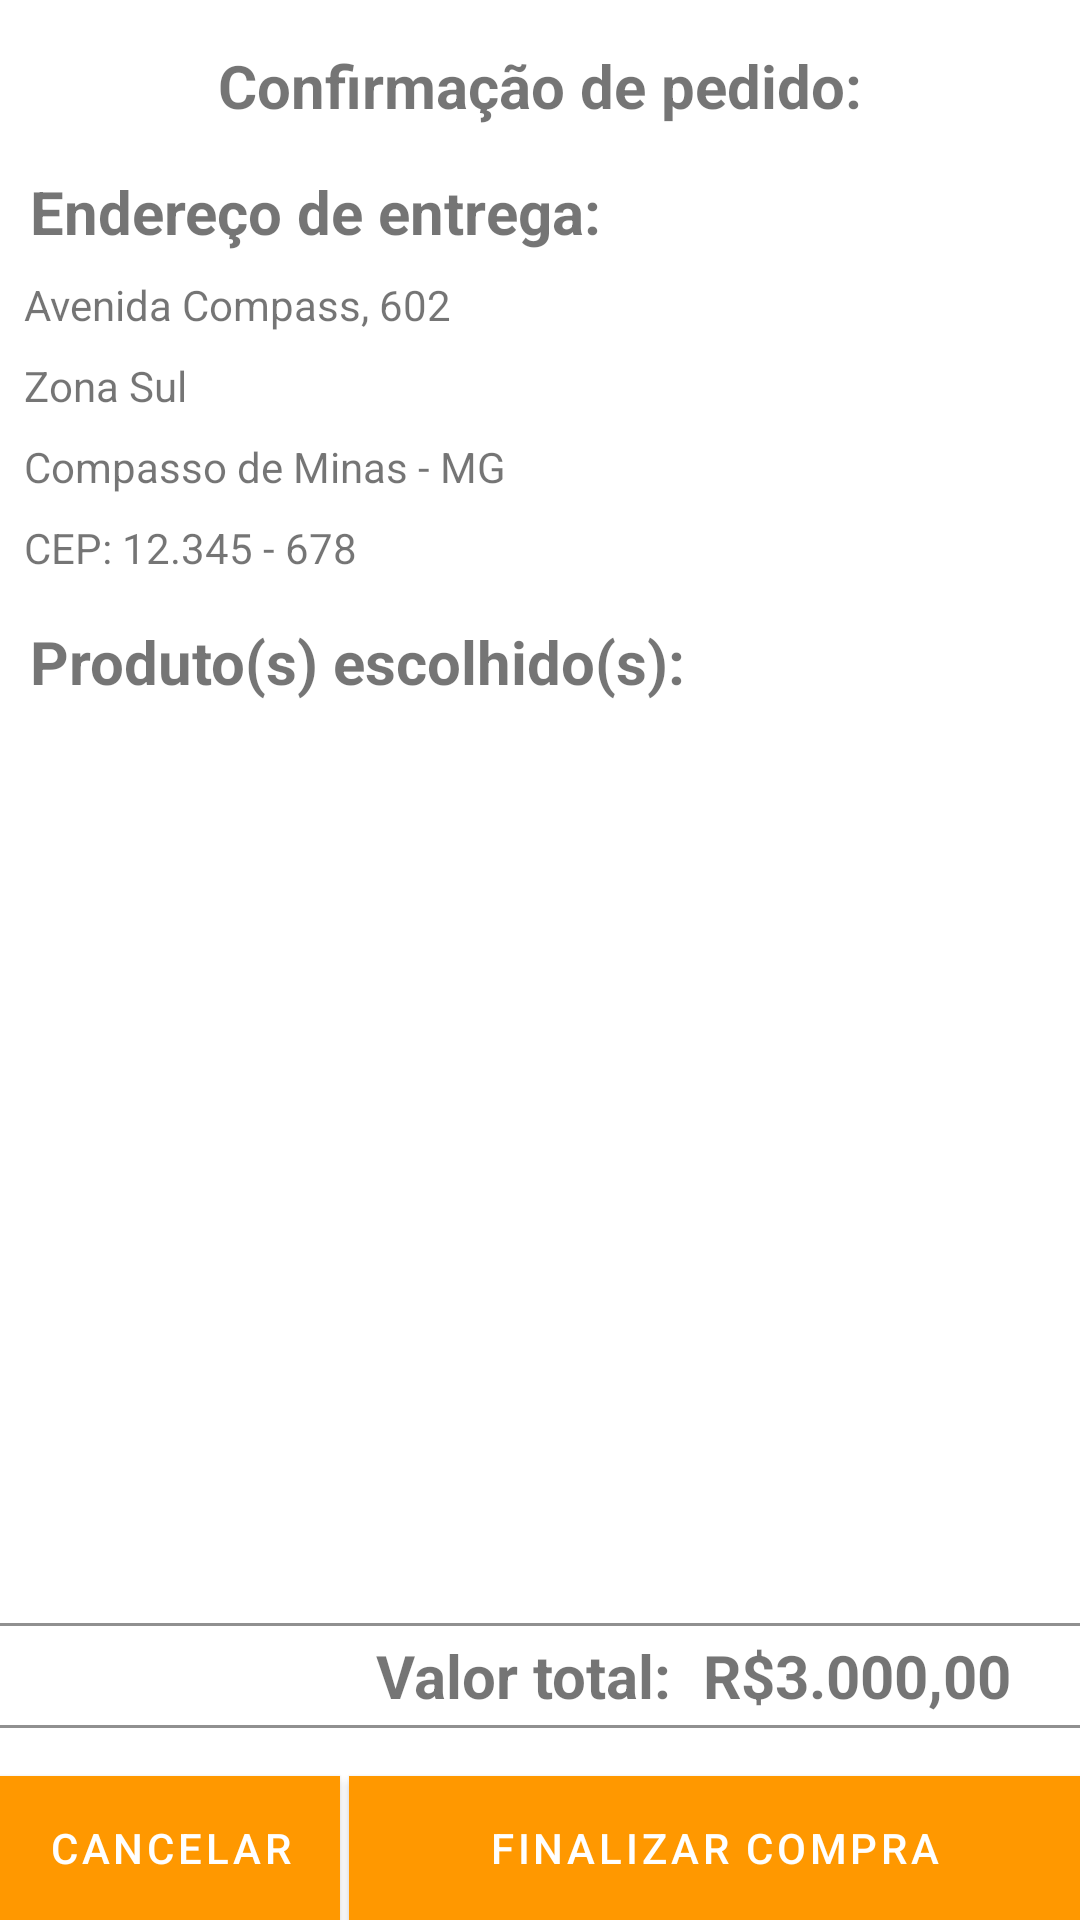

The Android layout XML behind this screen, and the referenced resources:
<!-- AndroidManifest.xml: application theme Theme.CompassMart -->
<!-- res/layout/fragment_confirmacao.xml -->
<?xml version="1.0" encoding="utf-8"?>
<ScrollView xmlns:android="http://schemas.android.com/apk/res/android"
    xmlns:app="http://schemas.android.com/apk/res-auto"
    xmlns:tools="http://schemas.android.com/tools"
    android:layout_width="match_parent"
    android:layout_height="match_parent"
    tools:context=".ui.fragment.tela_confirmacao.ConfirmacaoFragment"
    android:fillViewport="true">

    <androidx.constraintlayout.widget.ConstraintLayout
        android:layout_width="match_parent"
        android:layout_height="wrap_content">

        <TextView
            android:id="@+id/titulo_pagina"
            android:layout_width="wrap_content"
            android:layout_height="wrap_content"
            android:layout_marginTop="15dp"
            android:text="Confirmação de pedido:"
            android:textSize="20sp"
            android:textStyle="bold"
            app:layout_constraintEnd_toEndOf="parent"
            app:layout_constraintStart_toStartOf="parent"
            app:layout_constraintTop_toTopOf="parent" />

        <TextView
            android:id="@+id/txt_endereço_entrega"
            android:layout_width="wrap_content"
            android:layout_height="wrap_content"
            android:layout_marginStart="10dp"
            android:layout_marginTop="15dp"
            android:text="Endereço de entrega:"
            android:textSize="20sp"
            android:textStyle="bold"
            app:layout_constraintStart_toStartOf="parent"
            app:layout_constraintTop_toBottomOf="@+id/titulo_pagina" />

        <TextView
            android:id="@+id/rua"
            android:layout_width="wrap_content"
            android:layout_height="wrap_content"
            android:layout_marginStart="8dp"
            android:layout_marginTop="8dp"
            android:text="Avenida Compass, "
            app:layout_constraintStart_toStartOf="parent"
            app:layout_constraintTop_toBottomOf="@+id/txt_endereço_entrega" />


        <TextView
            android:id="@+id/numero_endereco"
            android:layout_width="wrap_content"
            android:layout_height="wrap_content"
            android:layout_marginEnd="15dp"
            android:text="602"
            app:layout_constraintEnd_toEndOf="parent"
            app:layout_constraintHorizontal_bias="0.0"
            app:layout_constraintStart_toEndOf="@+id/rua"
            app:layout_constraintTop_toTopOf="@+id/rua" />

        <TextView
            android:id="@+id/bairro"
            android:layout_width="0dp"
            android:layout_height="wrap_content"
            android:layout_marginTop="8dp"
            android:text="Zona Sul"
            app:layout_constraintStart_toStartOf="@+id/rua"
            app:layout_constraintTop_toBottomOf="@+id/rua" />

        <TextView
            android:id="@+id/cidade"
            android:layout_width="wrap_content"
            android:layout_height="wrap_content"
            android:layout_marginTop="8dp"
            android:text="Compasso de Minas - "
            app:layout_constraintStart_toStartOf="@+id/bairro"
            app:layout_constraintTop_toBottomOf="@+id/bairro" />

        <TextView
            android:id="@+id/estado"
            android:layout_width="wrap_content"
            android:layout_height="wrap_content"
            android:text="MG"
            app:layout_constraintEnd_toEndOf="parent"
            app:layout_constraintHorizontal_bias="0.0"
            app:layout_constraintStart_toEndOf="@+id/cidade"
            app:layout_constraintTop_toTopOf="@+id/cidade" />

        <TextView
            android:id="@+id/cep"
            android:layout_width="wrap_content"
            android:layout_height="wrap_content"
            android:layout_marginTop="8dp"
            android:text="CEP: 12.345 - 678"
            app:layout_constraintStart_toStartOf="@+id/cidade"
            app:layout_constraintTop_toBottomOf="@+id/cidade" />

        <TextView
            android:id="@+id/produtos_escolhidos"
            android:layout_width="0dp"
            android:layout_height="wrap_content"
            android:layout_marginStart="10dp"
            android:layout_marginTop="15dp"
            android:text="Produto(s) escolhido(s):"
            android:textAlignment="viewStart"
            android:textSize="20sp"
            android:textStyle="bold"
            app:layout_constraintEnd_toEndOf="parent"
            app:layout_constraintHorizontal_bias="1.0"
            app:layout_constraintStart_toStartOf="parent"
            app:layout_constraintTop_toBottomOf="@+id/cep" />

        <androidx.recyclerview.widget.RecyclerView
            android:id="@+id/recyclerView"
            android:layout_width="match_parent"
            android:layout_height="0dp"
            android:layout_marginTop="10dp"
            app:layoutManager="androidx.recyclerview.widget.LinearLayoutManager"
            app:layout_constraintBottom_toTopOf="@+id/tabela_precos"
            app:layout_constraintEnd_toEndOf="parent"
            app:layout_constraintStart_toStartOf="parent"
            app:layout_constraintTop_toBottomOf="@+id/produtos_escolhidos" />

        <TableLayout
            android:id="@+id/tabela_precos"
            android:layout_width="match_parent"
            android:layout_height="wrap_content"
            android:layout_marginBottom="16dp"
            android:stretchColumns="0"
            app:layout_constraintBottom_toTopOf="@+id/btn_cancelar"
            app:layout_constraintEnd_toEndOf="parent"
            app:layout_constraintStart_toStartOf="parent">

            <View
                android:layout_height="1dip"
                android:background="#FF909090" />

            <TableRow>

                <TextView
                    android:gravity="end"
                    android:padding="3dip"
                    android:text="Valor total: "
                    android:textSize="20sp"
                    android:textStyle="bold" />

                <TextView
                    android:id="@+id/preco_total"
                    android:layout_marginEnd="15dip"
                    android:gravity="end"
                    android:padding="3dip"
                    android:text="R$3.000,00 "
                    android:textSize="20sp"
                    android:textStyle="bold" />
            </TableRow>

            <View
                android:layout_height="1dip"
                android:background="#FF909090" />
        </TableLayout>

        <com.google.android.material.button.MaterialButton
            android:id="@+id/btn_confirmar"
            android:layout_width="0dp"
            android:layout_height="wrap_content"
            android:layout_marginStart="3dp"
            android:background="@color/white"
            android:text="Finalizar compra"
            app:cornerRadius="0dp"
            app:layout_constraintBottom_toBottomOf="@+id/btn_cancelar"
            app:layout_constraintEnd_toEndOf="parent"
            app:layout_constraintStart_toEndOf="@+id/btn_cancelar"
            app:layout_constraintTop_toTopOf="@+id/btn_cancelar" />

        <com.google.android.material.button.MaterialButton
            android:id="@+id/btn_cancelar"
            android:layout_width="wrap_content"
            android:layout_height="wrap_content"
            android:background="@color/white"
            android:text="Cancelar"
            app:cornerRadius="0dp"
            app:layout_constraintBottom_toBottomOf="parent"
            app:layout_constraintEnd_toStartOf="@+id/btn_confirmar"
            app:layout_constraintStart_toStartOf="parent" />

    </androidx.constraintlayout.widget.ConstraintLayout>
</ScrollView>
<!-- resources referenced by this layout -->
<resources>
  <color name="white">#FFFFFFFF</color>
  <style name="Theme.CompassMart" parent="Theme.MaterialComponents.DayNight.DarkActionBar">
          
          <item name="colorPrimary">@color/orange_500</item>
          <item name="colorPrimaryVariant">@color/orange_700</item>
          <item name="colorOnPrimary">@color/white</item>
          
          <item name="colorSecondary">@color/teal_200</item>
          <item name="colorSecondaryVariant">@color/teal_700</item>
          <item name="colorOnSecondary">@color/black</item>
          
          <item name="android:statusBarColor" tools:targetApi="l">?attr/colorPrimaryVariant</item>
          
      </style>
  <color name="orange_500">#FF9800</color>
  <color name="orange_700">#FFFF8100</color>
  <color name="teal_200">#FF03DAC5</color>
  <color name="teal_700">#FF018786</color>
  <color name="black">#FF000000</color>
</resources>
